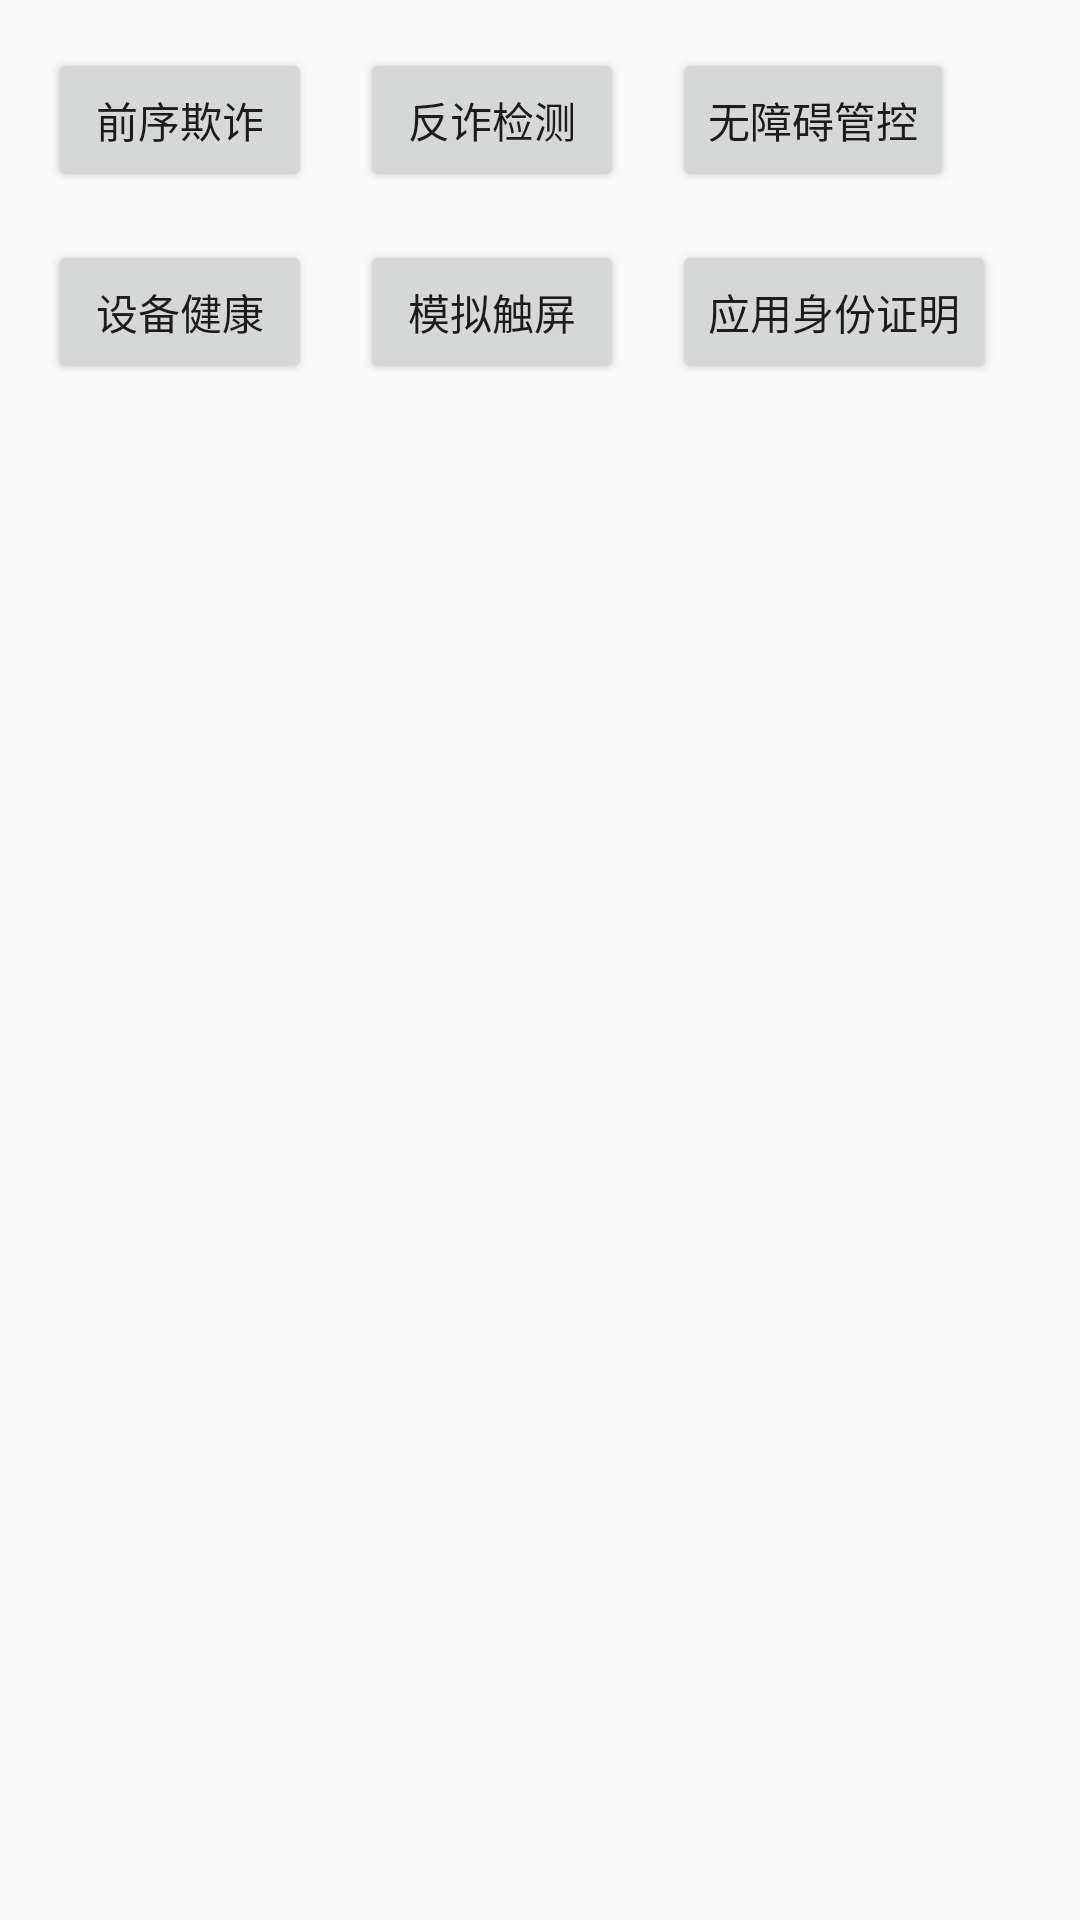

Write the Android layout XML for this screen, with the resource values it uses.
<!-- AndroidManifest.xml: activity theme Theme.MainAcitivity -->
<!-- res/layout/activity_main.xml -->
<?xml version="1.0" encoding="utf-8"?>
<androidx.constraintlayout.widget.ConstraintLayout xmlns:android="http://schemas.android.com/apk/res/android"
    xmlns:app="http://schemas.android.com/apk/res-auto"
    android:orientation="vertical"
    android:layout_width="match_parent"
    android:layout_height="match_parent">

    <Button
        android:id="@+id/btn_risk_app_detect"
        android:layout_width="wrap_content"
        android:layout_height="wrap_content"
        app:layout_constraintStart_toStartOf="parent"
        app:layout_constraintTop_toTopOf="parent"
        android:layout_margin="16dp"
        android:text="前序欺诈" />

    <Button
        android:id="@+id/btn_fraud_detect"
        android:layout_width="wrap_content"
        android:layout_height="wrap_content"
        app:layout_constraintStart_toEndOf="@id/btn_risk_app_detect"
        app:layout_constraintTop_toTopOf="parent"
        android:layout_margin="16dp"
        android:text="反诈检测" />

    <Button
        android:id="@+id/btn_accessibility_control"
        android:layout_width="wrap_content"
        android:layout_height="wrap_content"
        app:layout_constraintStart_toEndOf="@id/btn_fraud_detect"
        app:layout_constraintTop_toTopOf="parent"
        android:layout_margin="16dp"
        android:text="无障碍管控" />

    <Button
        android:id="@+id/btn_device_health_detect"
        android:layout_width="wrap_content"
        android:layout_height="wrap_content"
        app:layout_constraintStart_toStartOf="parent"
        app:layout_constraintTop_toBottomOf="@id/btn_risk_app_detect"
        android:layout_margin="16dp"
        android:text="设备健康" />

    <Button
        android:id="@+id/btn_touch_detect"
        android:layout_width="wrap_content"
        android:layout_height="wrap_content"
        app:layout_constraintStart_toEndOf="@id/btn_device_health_detect"
        app:layout_constraintTop_toBottomOf="@id/btn_risk_app_detect"
        android:layout_margin="16dp"
        android:text="模拟触屏" />

    <Button
        android:id="@+id/btn_app_identity"
        android:layout_width="wrap_content"
        android:layout_height="wrap_content"
        app:layout_constraintStart_toEndOf="@id/btn_touch_detect"
        app:layout_constraintTop_toBottomOf="@id/btn_risk_app_detect"
        android:layout_margin="16dp"
        android:text="应用身份证明" />

</androidx.constraintlayout.widget.ConstraintLayout>
<!-- resources referenced by this layout -->
<resources>
  <style name="Theme.MainAcitivity" parent="android:Theme.Material.Light.NoActionBar" />
</resources>
